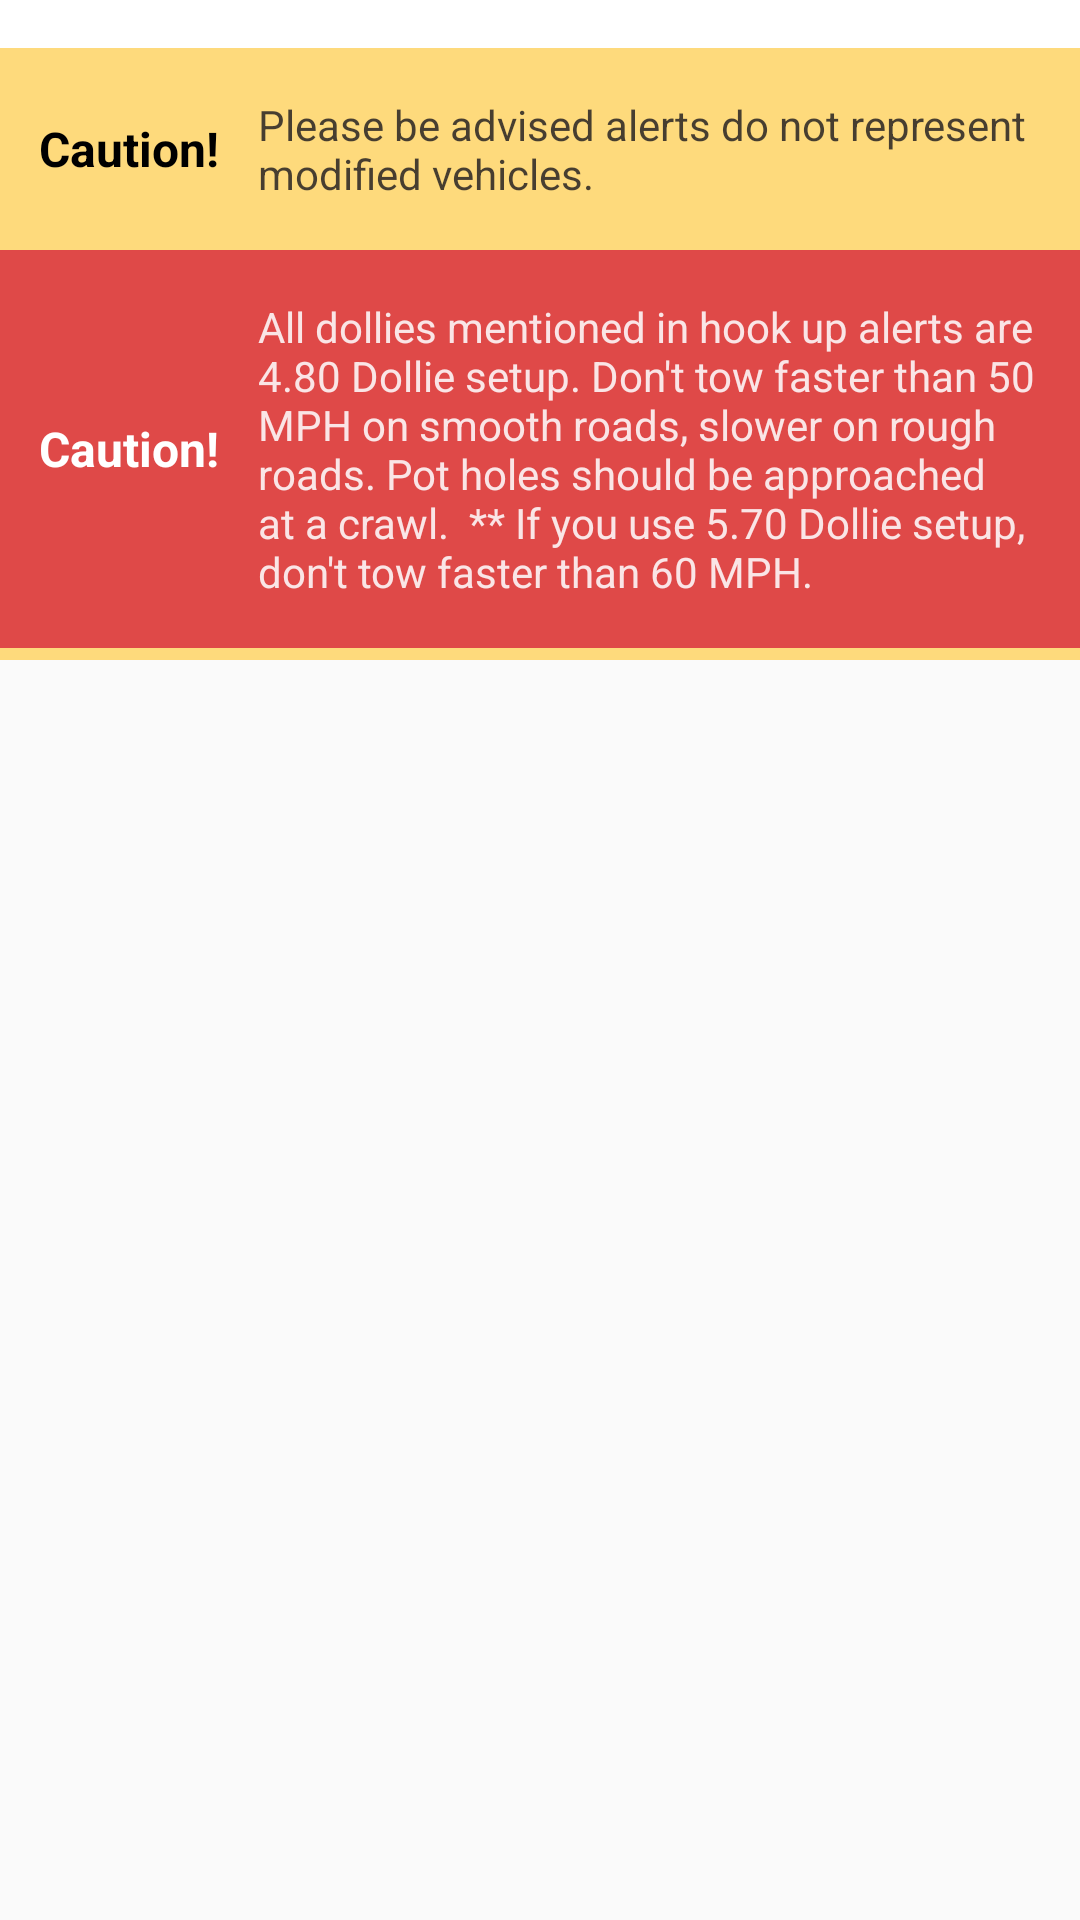

This screen was rendered from an Android layout file. Write that file and the resources it references.
<!-- AndroidManifest.xml: application theme AppTheme -->
<!-- res/layout/caution_row.xml -->
<?xml version="1.0" encoding="utf-8"?>
<android.widget.LinearLayout xmlns:android="http://schemas.android.com/apk/res/android"
    android:layout_width="match_parent"
    android:layout_height="match_parent"
    android:orientation="vertical">

    <RelativeLayout
        android:layout_width="match_parent"
        android:layout_height="16dp"
        android:layout_alignLeft="@+id/relativeLayout"
        android:layout_alignStart="@+id/relativeLayout"
        android:layout_below="@+id/relativeLayout"
        android:background="#FFFFFF">
    </RelativeLayout>

    <RelativeLayout
        android:layout_width="match_parent"
        android:layout_height="wrap_content"
        android:background="#FEDA7C"
        android:paddingBottom="16dp"
        android:paddingTop="16dp">

        <TextView
            android:id="@+id/textView"
            android:layout_width="70dp"
            android:layout_height="wrap_content"
            android:layout_alignParentLeft="true"
            android:layout_alignParentStart="true"
            android:layout_centerVertical="true"
            android:layout_marginLeft="8dp"
            android:layout_marginStart="8dp"
            android:text="Caution!"
            android:textAlignment="center"
            android:textAllCaps="false"
            android:textColor="@android:color/black"
            android:textSize="16sp"
            android:textStyle="bold" />

        <TextView
            android:layout_width="match_parent"
            android:layout_height="wrap_content"
            android:layout_centerVertical="true"
            android:layout_marginEnd="8dp"
            android:layout_marginLeft="8dp"
            android:layout_marginRight="8dp"
            android:layout_marginStart="8dp"
            android:layout_toEndOf="@+id/textView"
            android:layout_toRightOf="@+id/textView"
            android:text="Please be advised alerts do not represent modified vehicles."
            android:textColor="@color/colorResultValue"
            android:textSize="14sp" />

    </RelativeLayout>

    <RelativeLayout
        android:layout_width="match_parent"
        android:layout_height="wrap_content"
        android:layout_alignLeft="@+id/relativeLayout"
        android:layout_alignStart="@+id/relativeLayout"
        android:layout_below="@+id/relativeLayout"
        android:background="#DF4948"
        android:paddingBottom="16dp"
        android:paddingTop="16dp">

        <TextView
            android:id="@+id/alert_title"
            android:layout_width="70dp"
            android:layout_height="wrap_content"
            android:layout_alignParentLeft="true"
            android:layout_alignParentStart="true"
            android:layout_centerVertical="true"
            android:layout_marginLeft="8dp"
            android:layout_marginStart="8dp"
            android:text="Caution!"
            android:textAlignment="center"
            android:textAllCaps="false"
            android:textColor="@android:color/background_light"
            android:textSize="16sp"
            android:textStyle="bold" />

        <TextView
            android:layout_width="match_parent"
            android:layout_height="wrap_content"
            android:layout_centerVertical="true"
            android:layout_marginEnd="8dp"
            android:layout_marginLeft="8dp"
            android:layout_marginRight="8dp"
            android:layout_marginStart="8dp"
            android:layout_toEndOf="@+id/alert_title"
            android:layout_toRightOf="@+id/alert_title"
            android:text="All dollies mentioned in hook up alerts are 4.80 Dollie setup. Don't tow faster than 50 MPH on smooth roads, slower on rough roads. Pot holes should be approached at a crawl.  ** If you use 5.70 Dollie setup, don't tow faster than 60 MPH."
            android:textColor="@color/colorWhiteDark"
            android:textSize="14sp" />
    </RelativeLayout>

    <RelativeLayout
        android:layout_width="match_parent"
        android:layout_height="4dp"
        android:layout_alignLeft="@+id/relativeLayout"
        android:layout_alignStart="@+id/relativeLayout"
        android:layout_below="@+id/relativeLayout"
        android:background="#FEDA7C">
    </RelativeLayout>
</android.widget.LinearLayout>
<!-- resources referenced by this layout -->
<resources>
  <color name="colorResultValue">#bb040615</color>
  <color name="colorWhiteDark">#ddfefeff</color>
  <style name="AppTheme" parent="Theme.AppCompat.Light.DarkActionBar">
          
          <item name="colorPrimary">@color/colorPrimary</item>
          <item name="colorPrimaryDark">@color/colorPrimaryDark</item>
          <item name="colorAccent">@color/colorAccent</item>
      </style>
  <color name="colorPrimary">#212121</color>
  <color name="colorPrimaryDark">#303F9F</color>
  <color name="colorAccent">#019587</color>
</resources>
